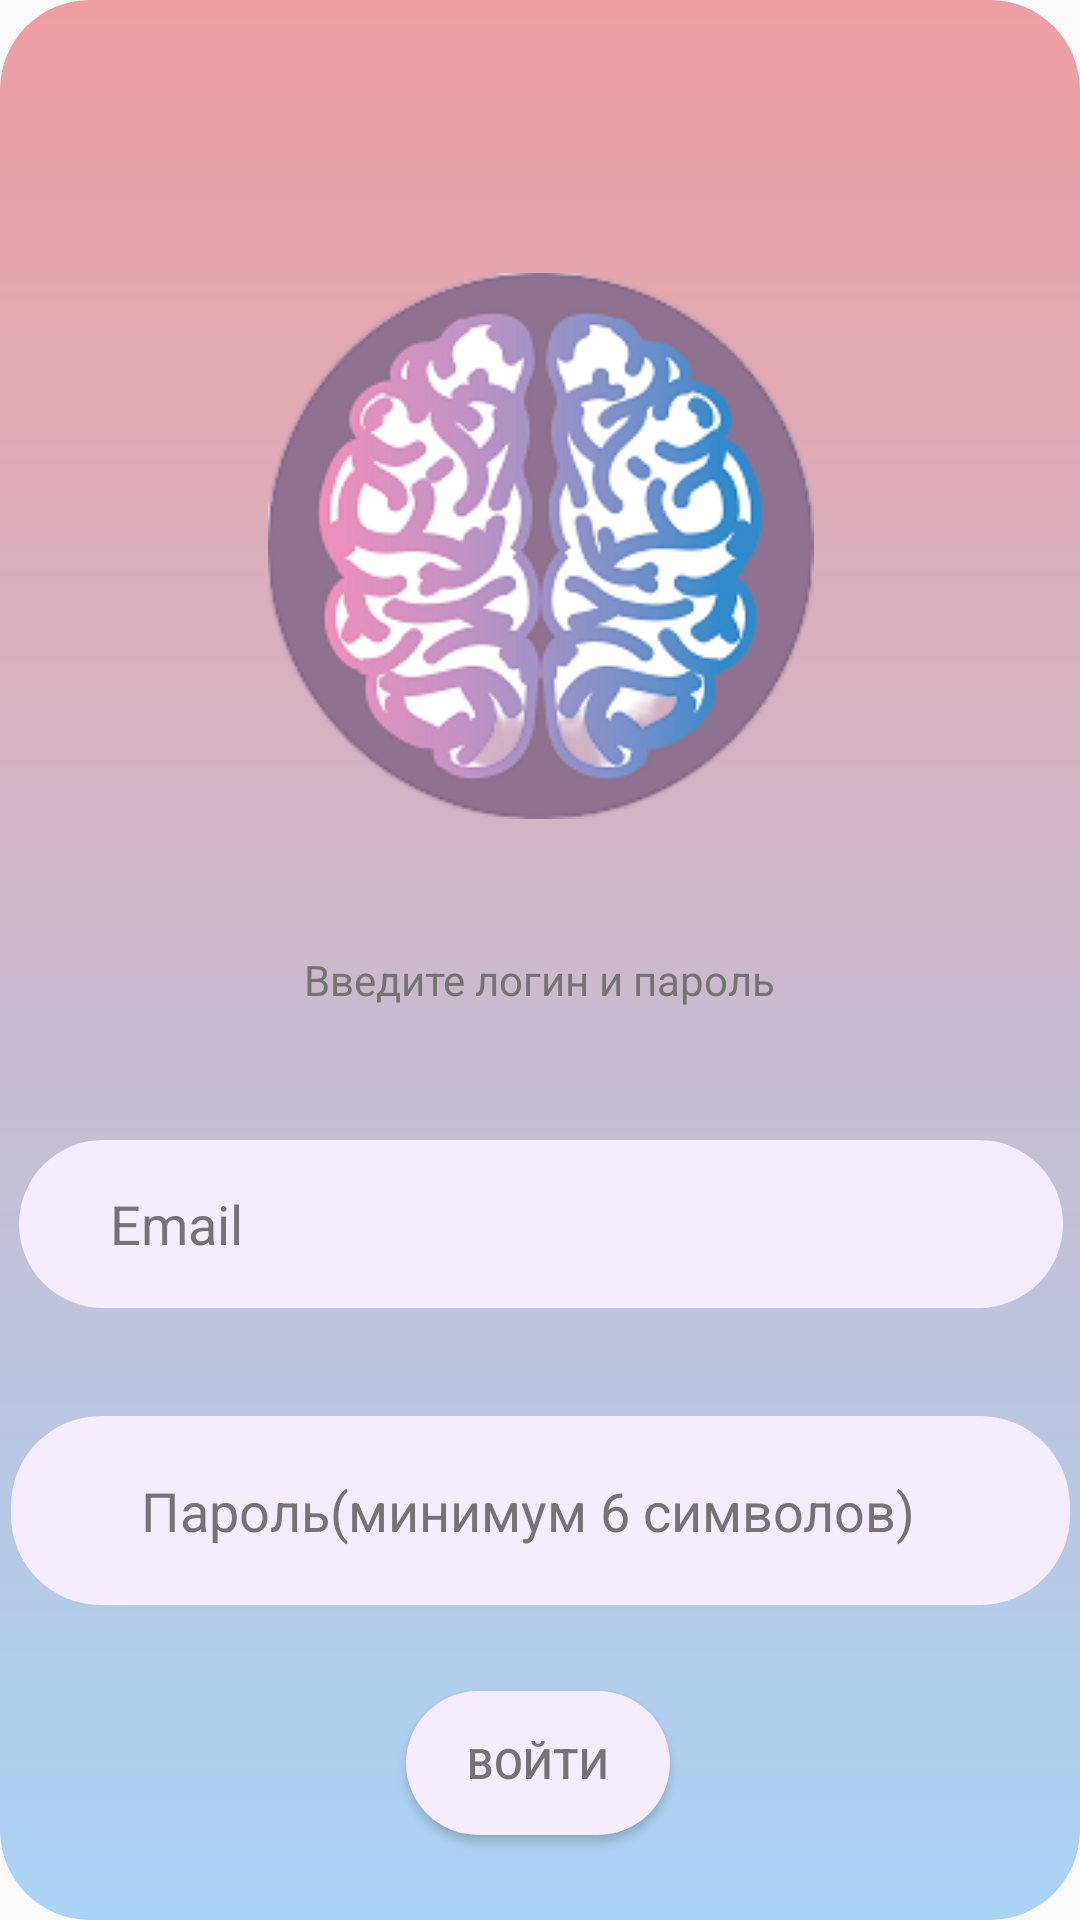

Write the Android layout XML for this screen, with the resource values it uses.
<!-- AndroidManifest.xml: application theme Theme.AppCompat.DayNight.NoActionBar -->
<!-- res/layout/activity_admin_login.xml -->
<?xml version="1.0" encoding="utf-8"?>
<androidx.constraintlayout.widget.ConstraintLayout xmlns:android="http://schemas.android.com/apk/res/android"
    xmlns:app="http://schemas.android.com/apk/res-auto"
    xmlns:tools="http://schemas.android.com/tools"
    android:layout_width="match_parent"
    android:layout_height="match_parent"
    android:background="@drawable/round_back_login"
    tools:context=".AdminLoginActivity">


    <ImageView
        android:id="@+id/imageBrain"
        android:layout_width="225dp"
        android:layout_height="182dp"
        app:layout_constraintBottom_toTopOf="@+id/edLogin"
        app:layout_constraintEnd_toEndOf="parent"
        app:layout_constraintStart_toStartOf="parent"
        app:layout_constraintTop_toTopOf="parent"
        app:layout_constraintVertical_bias="0.459"
        app:srcCompat="@drawable/brain" />

    <Button
        android:id="@+id/btnSignIn"
        android:layout_width="wrap_content"
        android:layout_height="wrap_content"
        android:background="@drawable/round_back_white30"
        android:onClick="OnClickSignIn"
        android:text="Войти"
        android:textColor="#787373"
        android:visibility="visible"
        app:layout_constraintBottom_toBottomOf="parent"
        app:layout_constraintEnd_toEndOf="parent"
        app:layout_constraintHorizontal_bias="0.498"
        app:layout_constraintStart_toStartOf="parent"
        app:layout_constraintTop_toBottomOf="@+id/edPassword" />

    <EditText
        android:id="@+id/edPassword"
        android:layout_width="353dp"
        android:layout_height="63dp"
        android:layout_marginTop="36dp"
        android:background="@drawable/round_back_white30"
        android:ems="10"
        android:hint="          Пароль(минимум 6 символов)"
        android:inputType="textPersonName"
        android:textColorHint="#787373"
        android:textColor="@color/black"
        android:visibility="visible"
        app:layout_constraintEnd_toEndOf="parent"
        app:layout_constraintStart_toStartOf="parent"
        app:layout_constraintTop_toBottomOf="@+id/edLogin" />

    <EditText
        android:id="@+id/edLogin"
        android:layout_width="348dp"
        android:layout_height="56dp"
        android:textColor="@color/black"
        android:layout_marginTop="380dp"
        android:background="@drawable/round_back_white30"
        android:ems="10"

        android:hint="       Email"
        android:inputType="textPersonName"
        android:textColorHint="#787373"
        android:visibility="visible"
        app:layout_constraintEnd_toEndOf="parent"
        app:layout_constraintHorizontal_bias="0.539"
        app:layout_constraintStart_toStartOf="parent"
        app:layout_constraintTop_toTopOf="parent" />

    <TextView
        android:id="@+id/textView"
        android:layout_width="wrap_content"
        android:layout_height="wrap_content"
        android:text="Введите логин и пароль"
        android:textColor="#787373"
        app:layout_constraintBottom_toTopOf="@+id/edLogin"
        app:layout_constraintEnd_toEndOf="parent"
        app:layout_constraintStart_toStartOf="parent"
        app:layout_constraintTop_toBottomOf="@+id/imageBrain" />
</androidx.constraintlayout.widget.ConstraintLayout>
<!-- resources referenced by this layout -->
<resources>
  <!-- drawable brain: png bitmap (drawable, 48242 bytes) -->
  <!-- drawable round_back_login (drawable) -->
  <?xml version="1.0" encoding="utf-8"?>
  <shape xmlns:android="http://schemas.android.com/apk/res/android"
      android:shape="rectangle">
      <gradient
          android:startColor="#a9d4f6"
          android:endColor="#ee9ea2"
          android:angle="90"/>
      <corners android:radius="30dp"/>
  
  
  </shape>
  <!-- drawable round_back_white30 (drawable) -->
  <?xml version="1.0" encoding="utf-8"?>
  <shape xmlns:android="http://schemas.android.com/apk/res/android"
      android:shape="rectangle">
      <solid android:color="#f5ecff"/>
      <corners android:radius="30dp"/>
  
  </shape>
  <!-- not gathered from this repository: default colours our renderer supplied (Android Studio template values) -->
  <color name="black">#FF000000</color>
</resources>
